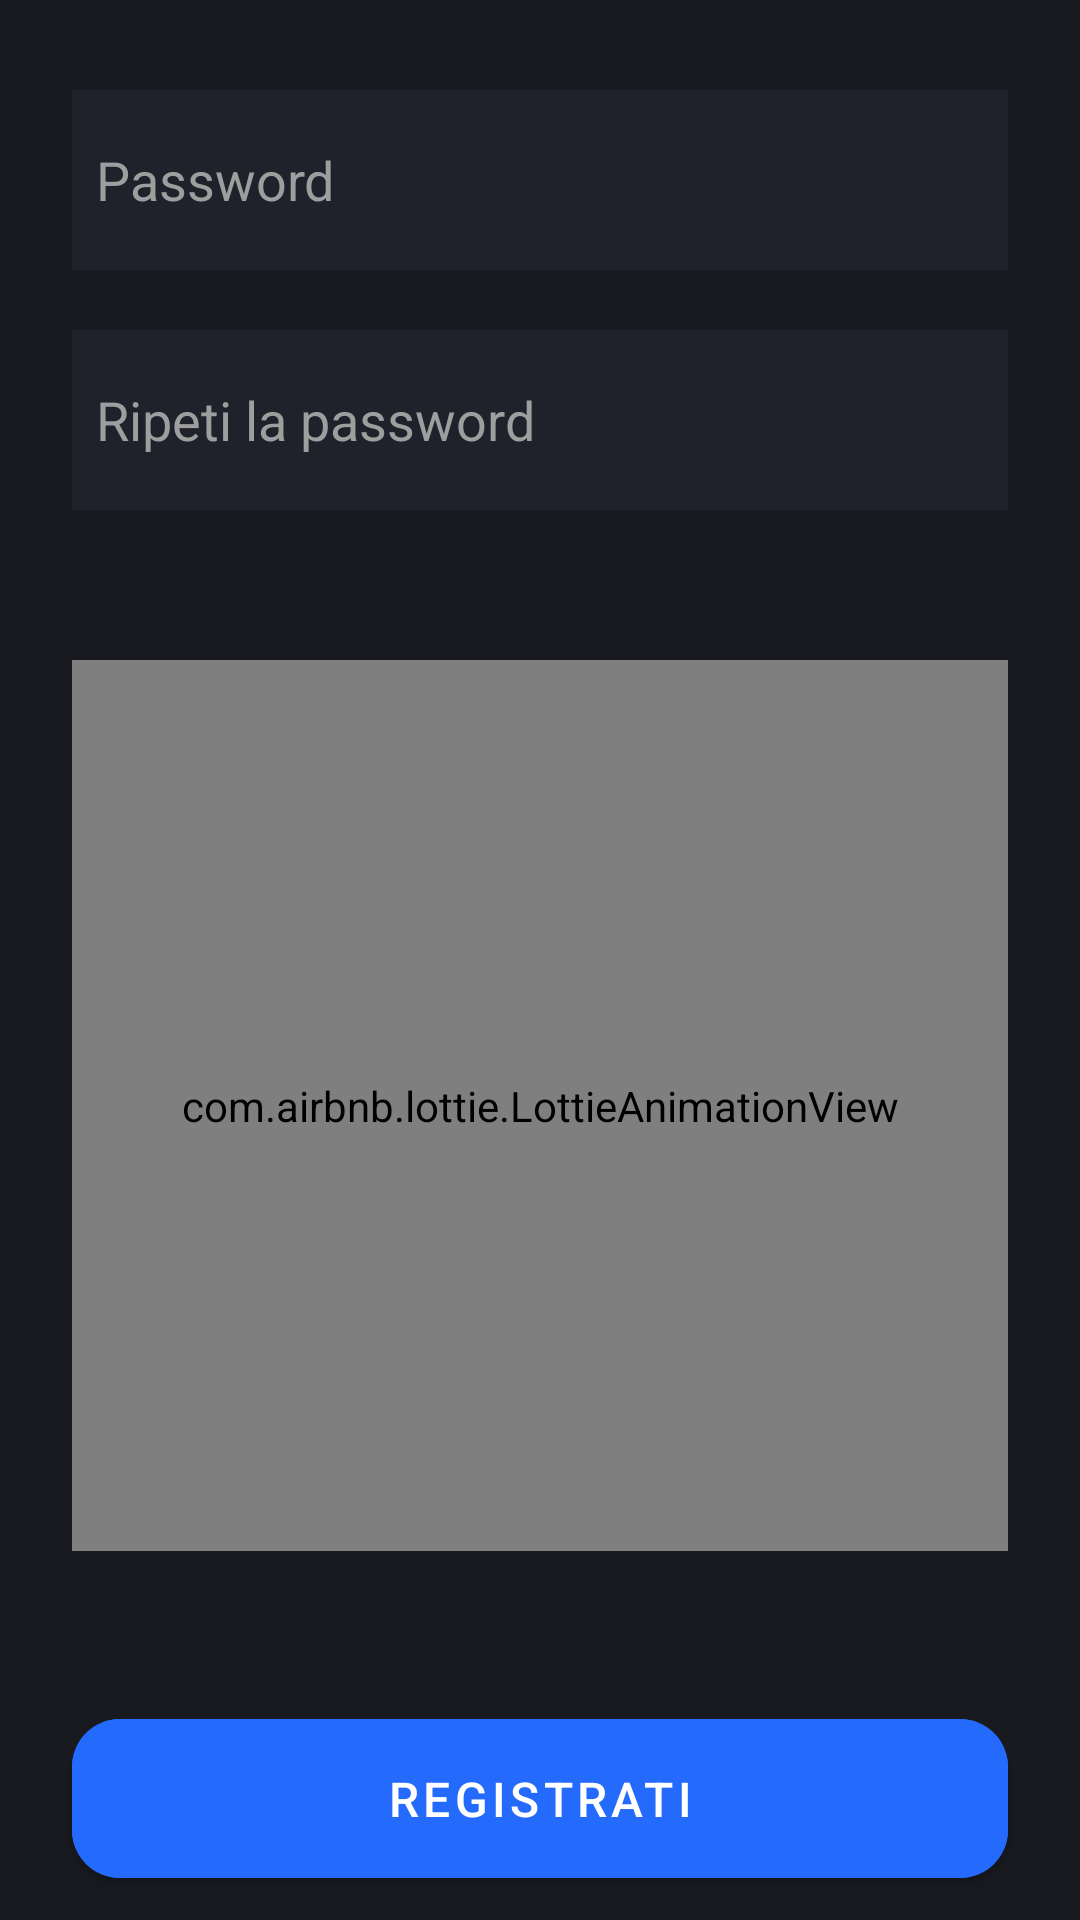

Write the Android layout XML for this screen, with the resource values it uses.
<!-- AndroidManifest.xml: application theme Theme.PrelievoOrdini -->
<!-- res/layout/fragment_registrazione_continuo.xml -->
<?xml version="1.0" encoding="utf-8"?>
<androidx.constraintlayout.widget.ConstraintLayout xmlns:android="http://schemas.android.com/apk/res/android"
    xmlns:app="http://schemas.android.com/apk/res-auto"
    xmlns:tools="http://schemas.android.com/tools"
    android:id="@+id/frameLayout5"
    android:layout_width="match_parent"
    android:layout_height="match_parent"
    android:background="@color/background"
    tools:context=".view.registrazione.RegistrazioneContinuoFragment" >

    <com.google.android.material.textfield.TextInputEditText
        android:id="@+id/inputRegPwd"
        android:layout_width="0dp"
        android:layout_height="60sp"
        android:layout_marginStart="24dp"
        android:layout_marginTop="30dp"
        android:layout_marginEnd="24dp"
        android:background="#1F222A"
        android:ems="10"
        android:hint="@string/password"
        android:inputType="textPersonName|textPassword"
        android:padding="8sp"
        android:textColor="@color/white"
        android:textColorHint="#9E9E9E"
        app:layout_constraintEnd_toEndOf="parent"
        app:layout_constraintHorizontal_bias="0.0"
        app:layout_constraintStart_toStartOf="parent"
        app:layout_constraintTop_toTopOf="parent" />

    <com.google.android.material.button.MaterialButton
        android:id="@+id/btnSecondSignUp2"
        android:layout_width="0dp"
        android:layout_height="65sp"
        android:layout_marginStart="24dp"
        android:layout_marginEnd="24dp"
        android:layout_marginBottom="8dp"
        android:backgroundTint="@color/btnPrimary"
        android:text="@string/right_notAccount"
        android:textSize="16sp"
        app:cornerRadius="16dp"
        app:layout_constraintBottom_toBottomOf="parent"
        app:layout_constraintEnd_toEndOf="parent"
        app:layout_constraintHorizontal_bias="1.0"
        app:layout_constraintStart_toStartOf="parent" />

    <com.airbnb.lottie.LottieAnimationView
        android:id="@+id/animationViewCart"
        android:layout_width="0dp"
        android:layout_height="0dp"
        android:layout_marginStart="24dp"
        android:layout_marginTop="50dp"
        android:layout_marginEnd="24dp"
        android:layout_marginBottom="50dp"
        app:layout_constraintBottom_toTopOf="@+id/btnSecondSignUp2"
        app:layout_constraintEnd_toEndOf="parent"
        app:layout_constraintHorizontal_bias="1.0"
        app:layout_constraintStart_toStartOf="parent"
        app:layout_constraintTop_toBottomOf="@+id/inputRegPwdRep"
        app:lottie_autoPlay="true"
        app:lottie_loop="true"
        app:lottie_rawRes="@raw/shop" />

    <com.google.android.material.textfield.TextInputEditText
        android:id="@+id/inputRegPwdRep"
        android:layout_width="0dp"
        android:layout_height="60sp"
        android:layout_marginStart="24dp"
        android:layout_marginTop="20dp"
        android:layout_marginEnd="24dp"
        android:background="#1F222A"
        android:ems="10"
        android:hint="@string/password_repeat"
        android:inputType="textPersonName|textPassword"
        android:padding="8sp"
        android:textColor="@color/white"
        android:textColorHint="#9E9E9E"
        app:layout_constraintEnd_toEndOf="parent"
        app:layout_constraintHorizontal_bias="0.0"
        app:layout_constraintStart_toStartOf="parent"
        app:layout_constraintTop_toBottomOf="@+id/inputRegPwd" />
</androidx.constraintlayout.widget.ConstraintLayout>
<!-- resources referenced by this layout -->
<resources>
  <color name="background">#181A20</color>
  <color name="btnPrimary">#246BFD</color>
  <color name="white">#FFFFFFFF</color>
  <string name="password" translatable="false">Password</string>
  <string name="password_repeat">Ripeti la password</string>
  <string name="right_notAccount">Registrati</string>
  <style name="Theme.PrelievoOrdini" parent="Theme.MaterialComponents.DayNight.DarkActionBar">
          <item name="colorPrimary">#181A20</item>
          <item name="colorPrimaryVariant">#181A20</item>
          <item name="colorOnPrimary">@color/white</item>
          <item name="colorSecondary">@color/teal_200</item>
          <item name="colorSecondaryVariant">@color/teal_700</item>
          <item name="colorOnSecondary">@color/black</item>
          <item name="md_color_title">@color/white</item>
          <item name="md_background_color">#424242</item>
          <item name="md_color_content">@color/white</item>
          <item name="md_color_button_text">@color/white</item>
          <item name="android:statusBarColor">?attr/colorPrimaryVariant</item>
      </style>
  <color name="teal_200">#246BFD</color>
  <color name="teal_700">#FF018786</color>
  <color name="black">#FF000000</color>
</resources>
